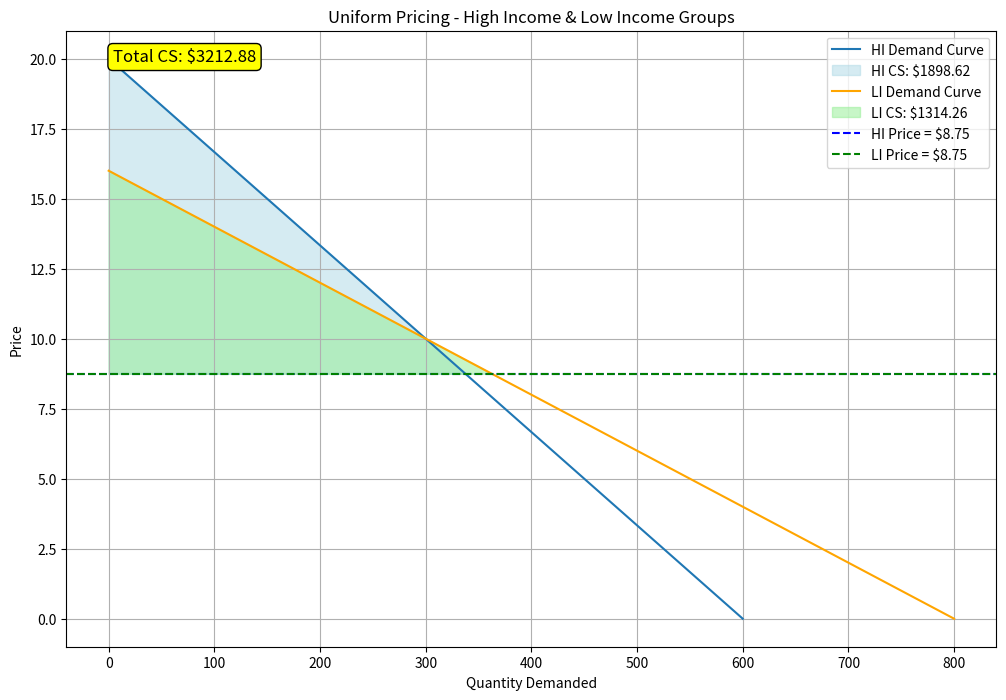
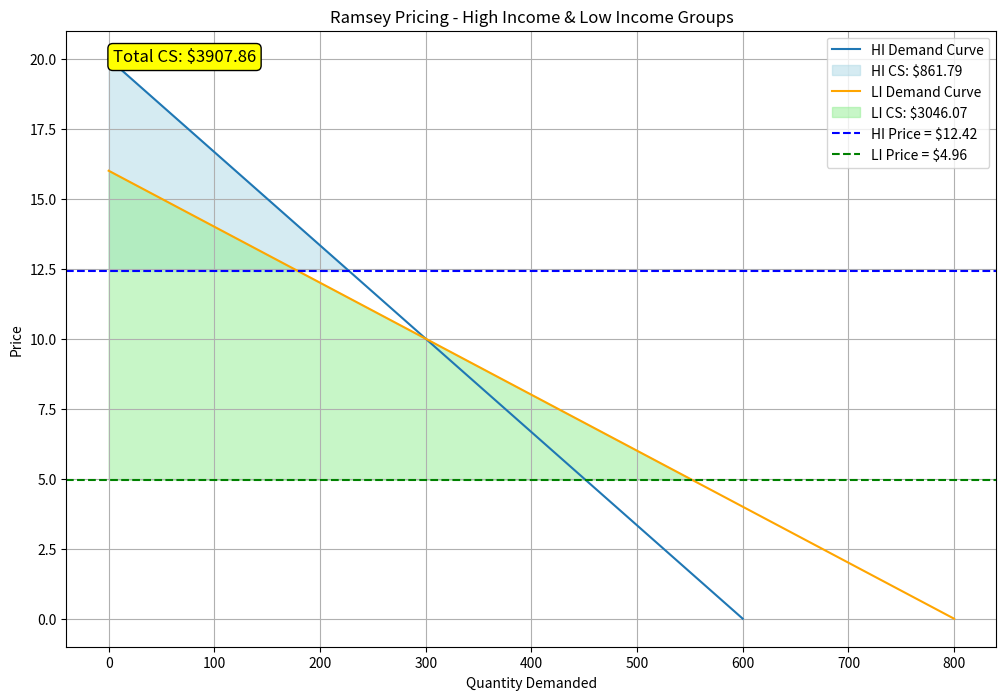

The matplotlib source for these figures, in order:
import numpy as np
import matplotlib.pyplot as plt
from scipy.optimize import fsolve


# Define the parameters for the demand functions of High Income (HI) and Low Income (LI) groups
# Demand function for HI: q_HI = A - B * p_HI
# Demand function for LI: q_LI = C - D * p_LI
A, B, C, D = 600, 30, 800, 50  # A, B for HI and C, D for LI

# Marginal cost of supplying energy in £/MWh
MC = 50

# Elasticities of demand for HI and LI groups. Negative values indicate inverse relationship
# between price and quantity demanded, which is typical in demand functions.
epsilon_HI, epsilon_LI = -0.5, -1.5  # Less elastic for HI, more elastic for LI

# Fixed costs that the energy provider needs to cover and the number of days per month
fixed_costs = 2_000_000  # Monthly fixed costs in $
days_per_month = 30  # Average number of days in a month for daily revenue calculation

# Capacity constraint (maximum energy supply per day) and daily break-even revenue
capacity_constraint = 1000  # MWh per day
break_even_revenue = fixed_costs / days_per_month  # Daily revenue needed to break even

# Uniform pricing scenario: A single price for both groups
# Define functions for total demand and revenue with a uniform price
def total_demand_uniform_price(price):
    # Total demand at a given uniform price
    return (A - B * price) + (C - D * price)

def total_revenue_uniform_price(price):
    # Total revenue at a given uniform price
    return price * total_demand_uniform_price(price)

# Define a function for the break-even constraint under uniform pricing
def break_even_uniform_price_constraint(price):
    # Revenue should match the daily break-even requirement
    return total_revenue_uniform_price(price) - break_even_revenue

# Solve for the uniform price that meets the break-even requirement
uniform_price_initial_guess = 10
uniform_price_solution = fsolve(break_even_uniform_price_constraint, uniform_price_initial_guess)[0]

# Function to calculate consumer surplus: CS = 0.5 * base * height
def calculate_consumer_surplus(a, b, price):
    base = a - b * price  # base of the demand triangle
    height = a / b - price  # height of the demand triangle
    return 0.5 * base * height  # Area of triangle representing consumer surplus

# Consumer surplus for HI and LI under uniform pricing
cs_HI_uniform = calculate_consumer_surplus(A, B, uniform_price_solution)
cs_LI_uniform = calculate_consumer_surplus(C, D, uniform_price_solution)

# Ramsey pricing formula: p_i - MC = k * p_i * epsilon_i
# The goal is to find prices for HI and LI that satisfy this formula and meet the capacity and break-even constraints

# Define a function to calculate total revenue based on Ramsey pricing
def revenue(k):
    # Prices for HI and LI are calculated using the Ramsey formula
    p_HI = MC / (1 - k * epsilon_HI)
    p_LI = MC / (1 - k * epsilon_LI)
    
    # Quantities demanded for HI and LI are derived from the demand functions
    q_HI = A - B * p_HI
    q_LI = C - D * p_LI
    
    # Total revenue calculation
    return p_HI * q_HI + p_LI * q_LI

# Define a function for the break-even constraint
def break_even_constraint(k):
    # The revenue must match the break-even revenue for sustainability
    return revenue(k) - break_even_revenue

# Solve for k using fsolve, with an initial guess
k_initial = -0.1
k_solution = fsolve(break_even_constraint, k_initial)[0]

# Calculate the prices for HI and LI using the solved value of k
p_HI_solution = MC / (1 - k_solution * epsilon_HI)
p_LI_solution = MC / (1 - k_solution * epsilon_LI)


# Consumer surplus for HI and LI under Ramsey pricing
cs_HI_ramsey = calculate_consumer_surplus(A, B, p_HI_solution)
cs_LI_ramsey = calculate_consumer_surplus(C, D, p_LI_solution)


# Output the results
print("Ramsey Pricing:")
print(f"High Income Price: ${p_HI_solution:.2f}, Consumer Surplus: ${cs_HI_ramsey:.2f}")
print(f"Low Income Price: ${p_LI_solution:.2f}, Consumer Surplus: ${cs_LI_ramsey:.2f}")
print("\nUniform Pricing:")
print(f"Uniform Price: ${uniform_price_solution:.2f}")
print(f"High Income Consumer Surplus: ${cs_HI_uniform:.2f}")
print(f"Low Income Consumer Surplus: ${cs_LI_uniform:.2f}")

print("\nTotal Consumer Surplus under Ramsey Pricing:")
print(cs_HI_ramsey + cs_LI_ramsey)
print("Total Consumer Surplus under Uniform Pricing:")
print(cs_HI_uniform + cs_LI_uniform)


# Plotting

# Function to plot both HI and LI demand curves and consumer surpluses on the same graph
# with total consumer surplus annotation
def plot_combined_demand_curves_with_total_cs(a_HI, b_HI, price_HI, a_LI, b_LI, price_LI, title, cs_HI, cs_LI):
    # Generate a range of quantities for HI and LI
    quantities_HI = np.linspace(0, a_HI, 500)
    quantities_LI = np.linspace(0, a_LI, 500)
    
    # Calculate prices for each quantity using the inverse demand function
    prices_HI = (a_HI - quantities_HI) / b_HI
    prices_LI = (a_LI - quantities_LI) / b_LI

    # Calculate total consumer surplus
    total_cs = cs_HI + cs_LI
    
    # Create the plot
    plt.figure(figsize=(12, 8))

    # Plot HI demand curve and consumer surplus
    plt.plot(quantities_HI, prices_HI, label="HI Demand Curve")
    plt.fill_between(quantities_HI, prices_HI, price_HI, where=(quantities_HI <= (a_HI - b_HI * price_HI)), 
                     color='lightblue', alpha=0.5, label=f"HI CS: ${cs_HI:.2f}")

    # Plot LI demand curve and consumer surplus
    plt.plot(quantities_LI, prices_LI, label="LI Demand Curve", color='orange')
    plt.fill_between(quantities_LI, prices_LI, price_LI, where=(quantities_LI <= (a_LI - b_LI * price_LI)), 
                     color='lightgreen', alpha=0.5, label=f"LI CS: ${cs_LI:.2f}")

    # Price lines for HI and LI
    plt.axhline(y=price_HI, color='blue', linestyle='--', label=f"HI Price = ${price_HI:.2f}")
    plt.axhline(y=price_LI, color='green', linestyle='--', label=f"LI Price = ${price_LI:.2f}")

    # Total consumer surplus annotation
    plt.annotate(f"Total CS: ${total_cs:.2f}", xy=(0.05, 0.95), xycoords='axes fraction', 
                 fontsize=12, bbox=dict(boxstyle="round,pad=0.3", edgecolor='black', facecolor='yellow'))

    # Labels and title
    plt.xlabel("Quantity Demanded")
    plt.ylabel("Price")
    plt.title(title)
    plt.legend()
    plt.grid(True)
    plt.show()

# Plot for both groups under Uniform Pricing with total consumer surplus annotation
plot_combined_demand_curves_with_total_cs(A, B, uniform_price_solution, C, D, uniform_price_solution, 
                                          "Uniform Pricing - High Income & Low Income Groups", 
                                          cs_HI_uniform, cs_LI_uniform)

# Plot for both groups under Ramsey Pricing with total consumer surplus annotation
plot_combined_demand_curves_with_total_cs(A, B, p_HI_solution, C, D, p_LI_solution, 
                                          "Ramsey Pricing - High Income & Low Income Groups", 
                                          cs_HI_ramsey, cs_LI_ramsey)


